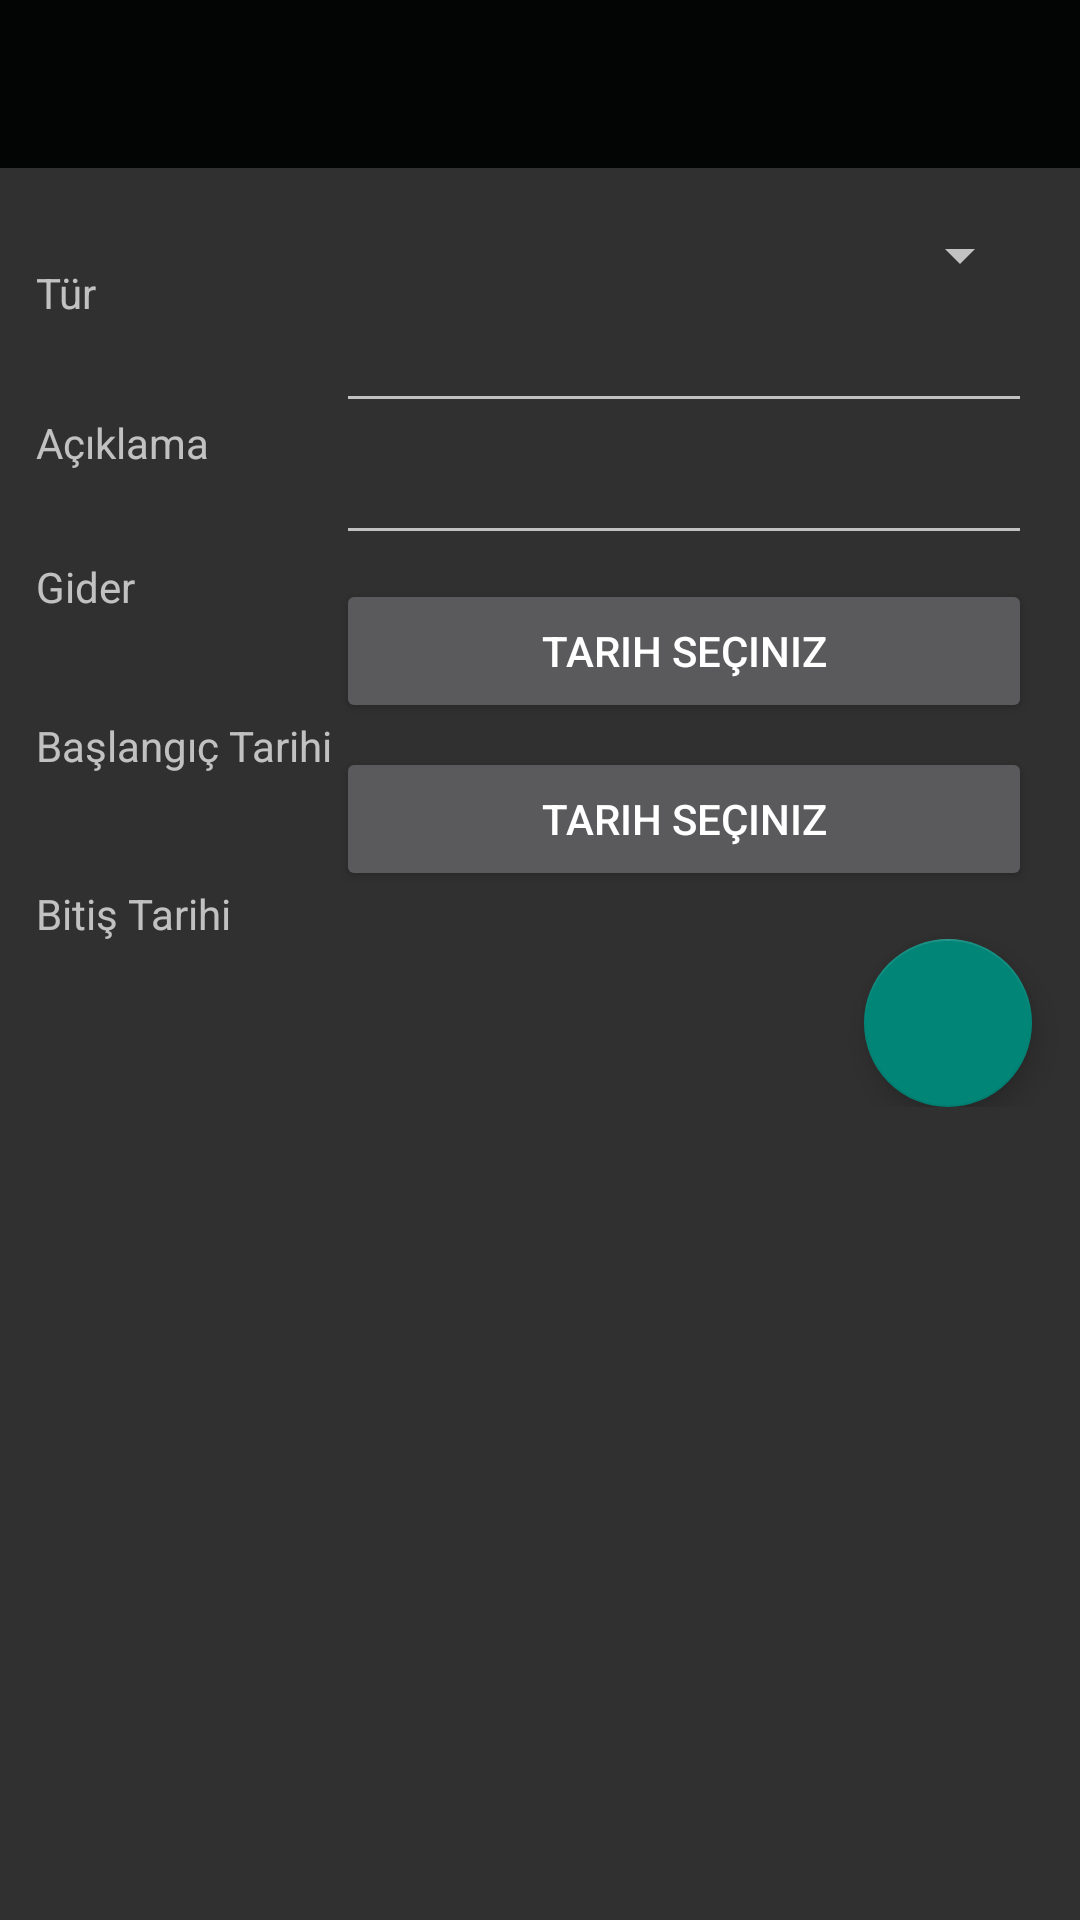

Here is an Android app screen rendered from its layout file. Give the layout XML and the strings, colors and styles it references.
<!-- AndroidManifest.xml: application theme AppTheme -->
<!-- res/layout/xcontent_suzgec.xml -->
<?xml version="1.0" encoding="utf-8"?>
<ScrollView xmlns:android="http://schemas.android.com/apk/res/android"
    xmlns:app="http://schemas.android.com/apk/res-auto"
    xmlns:tools="http://schemas.android.com/tools"
    android:layout_width="match_parent"
    android:layout_height="match_parent"
    tools:context="com.example.wolver.calismacetveli.Xsuzgec">

    <android.support.constraint.ConstraintLayout xmlns:android="http://schemas.android.com/apk/res/android"
        xmlns:app="http://schemas.android.com/apk/res-auto"
        xmlns:tools="http://schemas.android.com/tools"
        android:layout_width="match_parent"
        android:layout_height="match_parent"
        app:layout_behavior="@string/appbar_scrolling_view_behavior"
        tools:context="com.example.wolver.calismacetveli.Xsuzgec"
        tools:showIn="@layout/xsuzgec">


        <include
            android:id="@+id/toolbarx"
            layout="@layout/toolbar"></include>


        <TextView
            android:id="@+id/mtxt"
            android:layout_width="wrap_content"
            android:layout_height="wrap_content"
            android:layout_marginStart="12dp"
            android:layout_marginTop="32dp"
            android:text="Tür"
            app:layout_constraintStart_toStartOf="parent"
            app:layout_constraintTop_toBottomOf="@+id/toolbarx" />

        <TextView
            android:id="@+id/textView2"
            android:layout_width="wrap_content"
            android:layout_height="wrap_content"
            android:layout_marginTop="31dp"
            android:text="Açıklama"
            app:layout_constraintStart_toStartOf="@+id/mtxt"
            app:layout_constraintTop_toBottomOf="@+id/mtxt" />

        <TextView
            android:id="@+id/textView3"
            android:layout_width="wrap_content"
            android:layout_height="wrap_content"
            android:layout_marginTop="29dp"
            android:text="Gider"
            app:layout_constraintStart_toStartOf="@+id/mtxt"
            app:layout_constraintTop_toBottomOf="@+id/textView2" />

        <TextView
            android:id="@+id/textView4"
            android:layout_width="wrap_content"
            android:layout_height="wrap_content"
            android:layout_marginTop="34dp"
            android:text="Başlangıç Tarihi"
            app:layout_constraintStart_toStartOf="@+id/mtxt"
            app:layout_constraintTop_toBottomOf="@+id/textView3" />

        <TextView
            android:id="@+id/textView5"
            android:layout_width="wrap_content"
            android:layout_height="wrap_content"
            android:layout_marginTop="37dp"
            android:text="Bitiş Tarihi"
            app:layout_constraintStart_toStartOf="@+id/mtxt"
            app:layout_constraintTop_toBottomOf="@+id/textView4" />

        <Spinner
            android:id="@+id/spinnerTur1"
            android:layout_width="232dp"
            android:layout_height="wrap_content"
            android:layout_marginEnd="16dp"
            android:layout_marginTop="17dp"
            android:ems="10"
            android:textSize="14sp"
            app:layout_constraintEnd_toEndOf="parent"
            app:layout_constraintTop_toBottomOf="@+id/toolbarx" />

        <AutoCompleteTextView
            android:id="@+id/editTextAcik1"
            android:layout_width="232dp"
            android:layout_height="wrap_content"
            android:layout_marginEnd="16dp"
            android:layout_marginTop="8dp"
            android:ems="10"
            android:inputType="textPersonName"
            android:textSize="14sp"
            app:layout_constraintEnd_toEndOf="parent"
            app:layout_constraintTop_toBottomOf="@+id/spinnerTur1" />

        <AutoCompleteTextView
            android:id="@+id/editTextGider1"
            android:layout_width="232dp"
            android:layout_height="wrap_content"
            android:layout_marginEnd="16dp"
            android:layout_marginTop="8dp"
            android:ems="10"
            android:inputType="textPersonName"
            android:textSize="14sp"
            app:layout_constraintEnd_toEndOf="parent"
            app:layout_constraintTop_toBottomOf="@+id/editTextAcik1" />

        <Button
            android:id="@+id/btnTrBas1"
            android:layout_width="232dp"
            android:layout_height="wrap_content"
            android:layout_marginEnd="16dp"
            android:layout_marginTop="8dp"
            android:ems="10"
            android:text="Tarih Seçiniz"
            android:textSize="14sp"
            app:layout_constraintEnd_toEndOf="parent"
            app:layout_constraintTop_toBottomOf="@+id/editTextGider1" />

        <Button
            android:id="@+id/btnTrBit1"
            android:layout_width="232dp"
            android:layout_height="wrap_content"
            android:layout_marginEnd="16dp"
            android:layout_marginTop="8dp"
            android:ems="10"
            android:text="Tarih Seçiniz"
            android:textSize="14sp"
            app:layout_constraintEnd_toEndOf="parent"
            app:layout_constraintTop_toBottomOf="@+id/btnTrBas1" />


        <android.support.design.widget.FloatingActionButton
            android:id="@+id/fab"
            android:layout_width="wrap_content"
            android:layout_height="wrap_content"
            android:layout_marginEnd="16dp"
            android:layout_marginTop="16dp"
            android:src="@drawable/ic_check"
            android:theme="@style/MyButton"
            app:layout_constraintEnd_toEndOf="parent"
            app:layout_constraintTop_toBottomOf="@id/btnTrBit1" />

    </android.support.constraint.ConstraintLayout>

</ScrollView>
<!-- res/layout/xsuzgec.xml (included above) -->
<?xml version="1.0" encoding="utf-8"?>
<android.support.design.widget.CoordinatorLayout xmlns:android="http://schemas.android.com/apk/res/android"
    xmlns:app="http://schemas.android.com/apk/res-auto"
    xmlns:tools="http://schemas.android.com/tools"
    android:layout_width="match_parent"
    android:layout_height="match_parent"
    tools:context="com.example.wolver.calismacetveli.Xsuzgec">

    <android.support.design.widget.AppBarLayout
        android:layout_width="match_parent"
        android:layout_height="wrap_content"
        android:theme="@style/AppTheme.AppBarOverlay">

    </android.support.design.widget.AppBarLayout>

    <include layout="@layout/xcontent_suzgec" />

</android.support.design.widget.CoordinatorLayout>
<!-- res/layout/toolbar.xml (included above) -->
<?xml version="1.0" encoding="utf-8"?>
<android.support.v7.widget.Toolbar xmlns:android="http://schemas.android.com/apk/res/android"

    android:id="@+id/toolbarx"
    android:layout_width="match_parent"
    android:layout_height="?attr/actionBarSize"
    android:background="@color/colorPrimaryDarkgreen"

    ></android.support.v7.widget.Toolbar>
<!-- resources referenced by this layout -->
<resources>
  <color name="colorPrimaryDarkgreen">#030404</color>
  <style name="AppTheme.AppBarOverlay" parent="ThemeOverlay.AppCompat.Dark.ActionBar" />
  <style name="MyButton" parent="Theme.AppCompat.Light">
          <item name="colorControlHighlight">@color/colorPrimaryBismark</item>
          <item name="colorButtonNormal">#CC000000</item>
          <item name="android:radius">4dp</item>
      </style>
  <style name="AppTheme" parent="Theme.AppCompat.NoActionBar">
          
          <item name="colorPrimary">@color/color1</item>
          <item name="colorPrimaryDark">@color/color2</item>
      </style>
  <color name="colorPrimaryBismark">#556E7A</color>
  <color name="color1">#030404</color>
  <color name="color2">#556E7A</color>
</resources>
